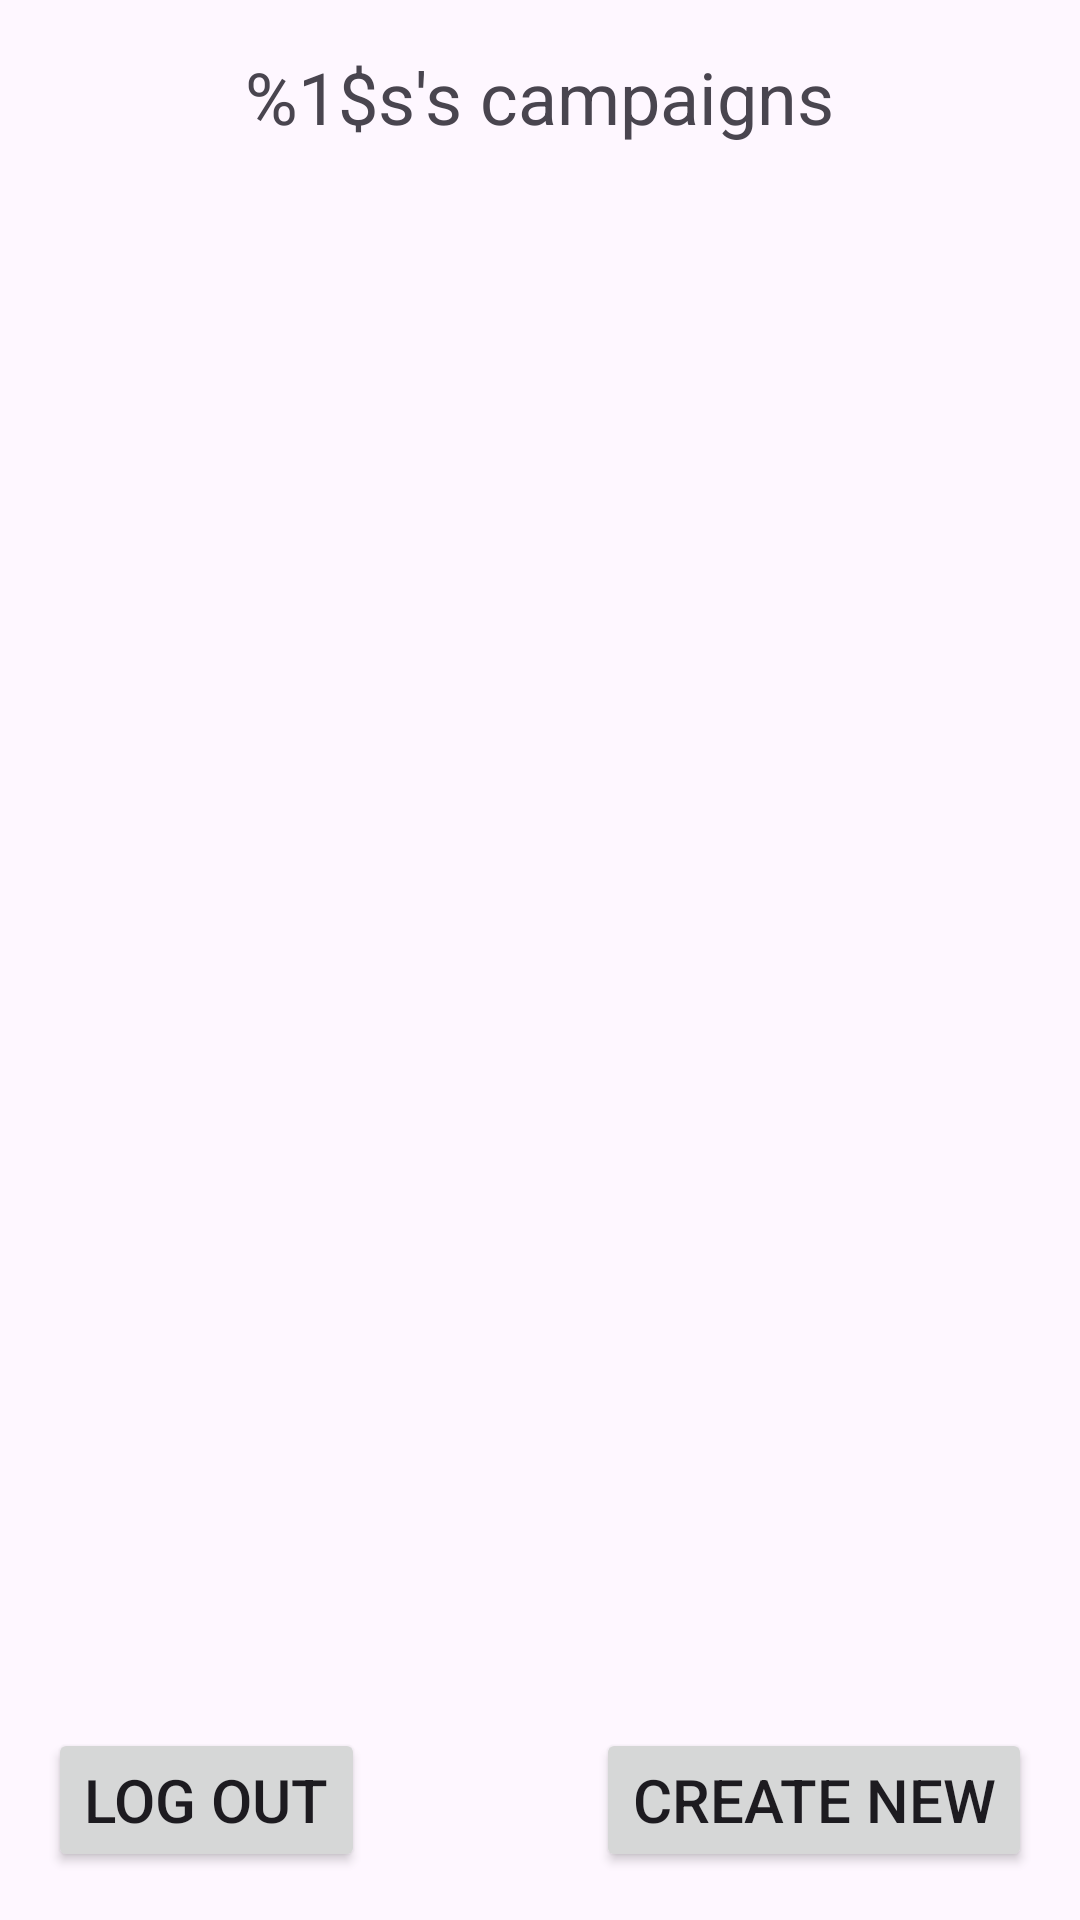

Reconstruct the res/layout file that produces this screen, plus the resources it refers to.
<!-- AndroidManifest.xml: application theme Theme.CnC -->
<!-- res/layout/activity_campaign_list.xml -->
<?xml version="1.0" encoding="utf-8"?>
<androidx.constraintlayout.widget.ConstraintLayout xmlns:android="http://schemas.android.com/apk/res/android"
    xmlns:app="http://schemas.android.com/apk/res-auto"
    xmlns:tools="http://schemas.android.com/tools"
    android:id="@+id/campaignFinishButton"
    android:layout_width="match_parent"
    android:layout_height="match_parent"
    tools:context=".CharListActivity">

    <TextView
        android:id="@+id/campaignListLabel"
        android:layout_width="wrap_content"
        android:layout_height="wrap_content"
        android:layout_marginTop="16dp"
        android:text="@string/campaignListLabel"
        android:textSize="24sp"
        app:layout_constraintEnd_toEndOf="parent"
        app:layout_constraintStart_toStartOf="parent"
        app:layout_constraintTop_toTopOf="parent" />

    <androidx.recyclerview.widget.RecyclerView
        android:id="@+id/campaignListRecyclerView"
        android:layout_width="380dp"
        android:layout_height="580dp"
        android:layout_marginTop="12dp"
        app:layout_constraintEnd_toEndOf="parent"
        app:layout_constraintHorizontal_bias="0.478"
        app:layout_constraintStart_toStartOf="parent"
        app:layout_constraintTop_toBottomOf="@+id/campaignListLabel" />

    <Button
        android:id="@+id/createCampaignButton"
        android:layout_width="wrap_content"
        android:layout_height="wrap_content"
        android:layout_marginEnd="16dp"
        android:layout_marginBottom="16dp"
        android:text="@string/createNew"
        android:textSize="20sp"
        app:layout_constraintBottom_toBottomOf="parent"
        app:layout_constraintEnd_toEndOf="parent" />

    <Button
        android:id="@+id/dmLogoutButton"
        android:layout_width="wrap_content"
        android:layout_height="wrap_content"
        android:layout_marginStart="16dp"
        android:layout_marginBottom="16dp"
        android:text="@string/logOut"
        android:textSize="20sp"
        app:layout_constraintBottom_toBottomOf="parent"
        app:layout_constraintStart_toStartOf="parent" />
</androidx.constraintlayout.widget.ConstraintLayout>
<!-- resources referenced by this layout -->
<resources>
  <string name="campaignListLabel">%1$s\'s campaigns</string>
  <string name="createNew">Create new</string>
  <string name="logOut">Log out</string>
  <style name="Theme.CnC" parent="Base.Theme.CnC" />
  <style name="Base.Theme.CnC" parent="Theme.Material3.DayNight.NoActionBar">
          <item name="colorPrimary">#990000</item>
          <item name="android:buttonStyle">@style/Widget.AppCompat.Button</item>
          <item name="android:textSize">20sp</item>
  
          
          
      </style>
</resources>
